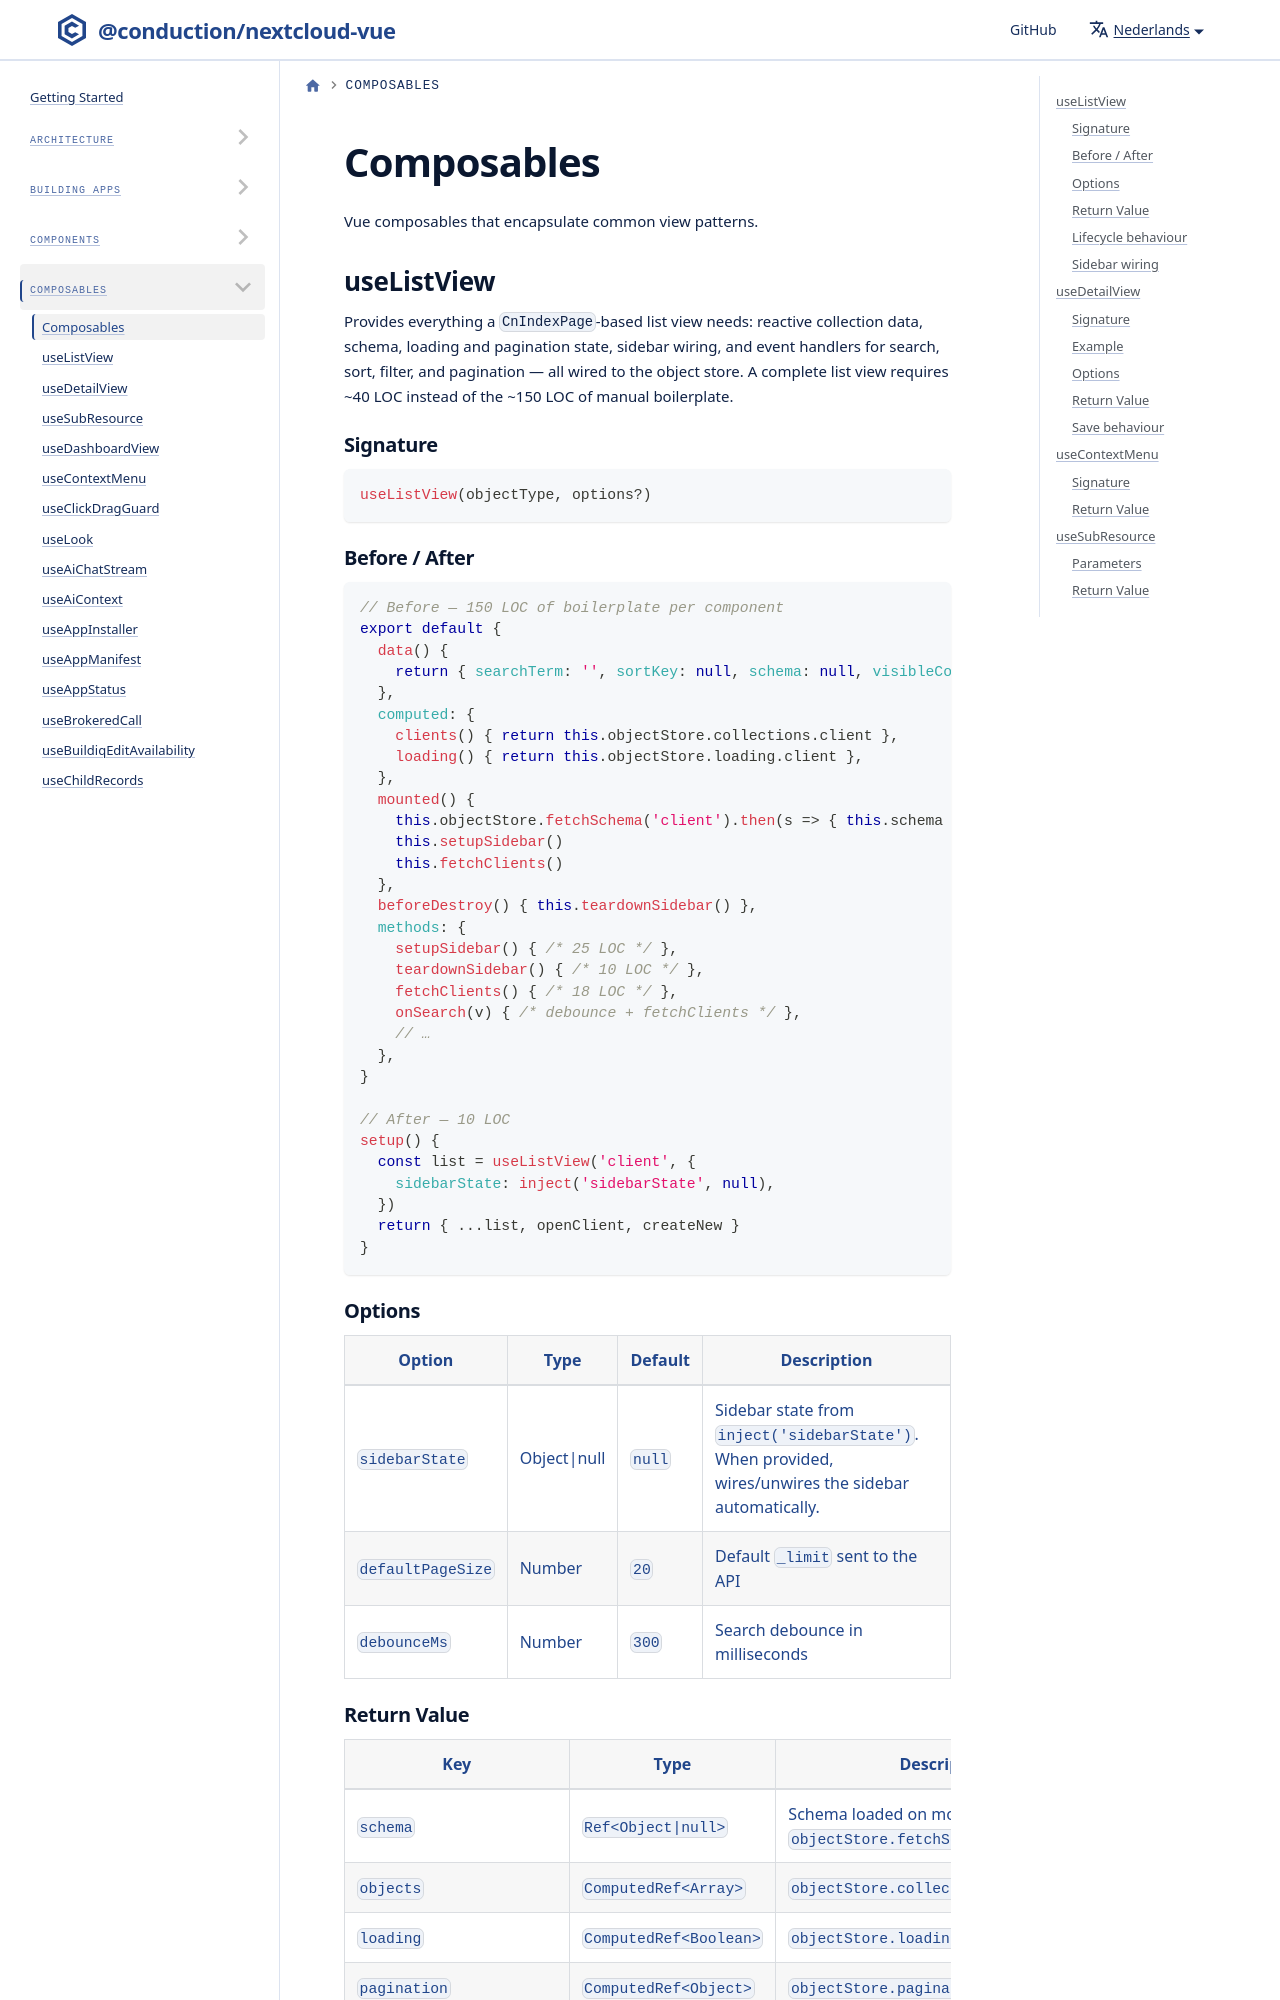

repository: ConductionNL/nextcloud-vue · page: nl/docs/utilities/composables/index.html · generator: docusaurus

---
sidebar_position: 1
---

# Composables

Vue composables that encapsulate common view patterns.

## useListView

Provides everything a `CnIndexPage`-based list view needs: reactive collection data, schema, loading and pagination state, sidebar wiring, and event handlers for search, sort, filter, and pagination — all wired to the object store. A complete list view requires ~40 LOC instead of the ~150 LOC of manual boilerplate.

### Signature

```js
useListView(objectType, options?)
```
